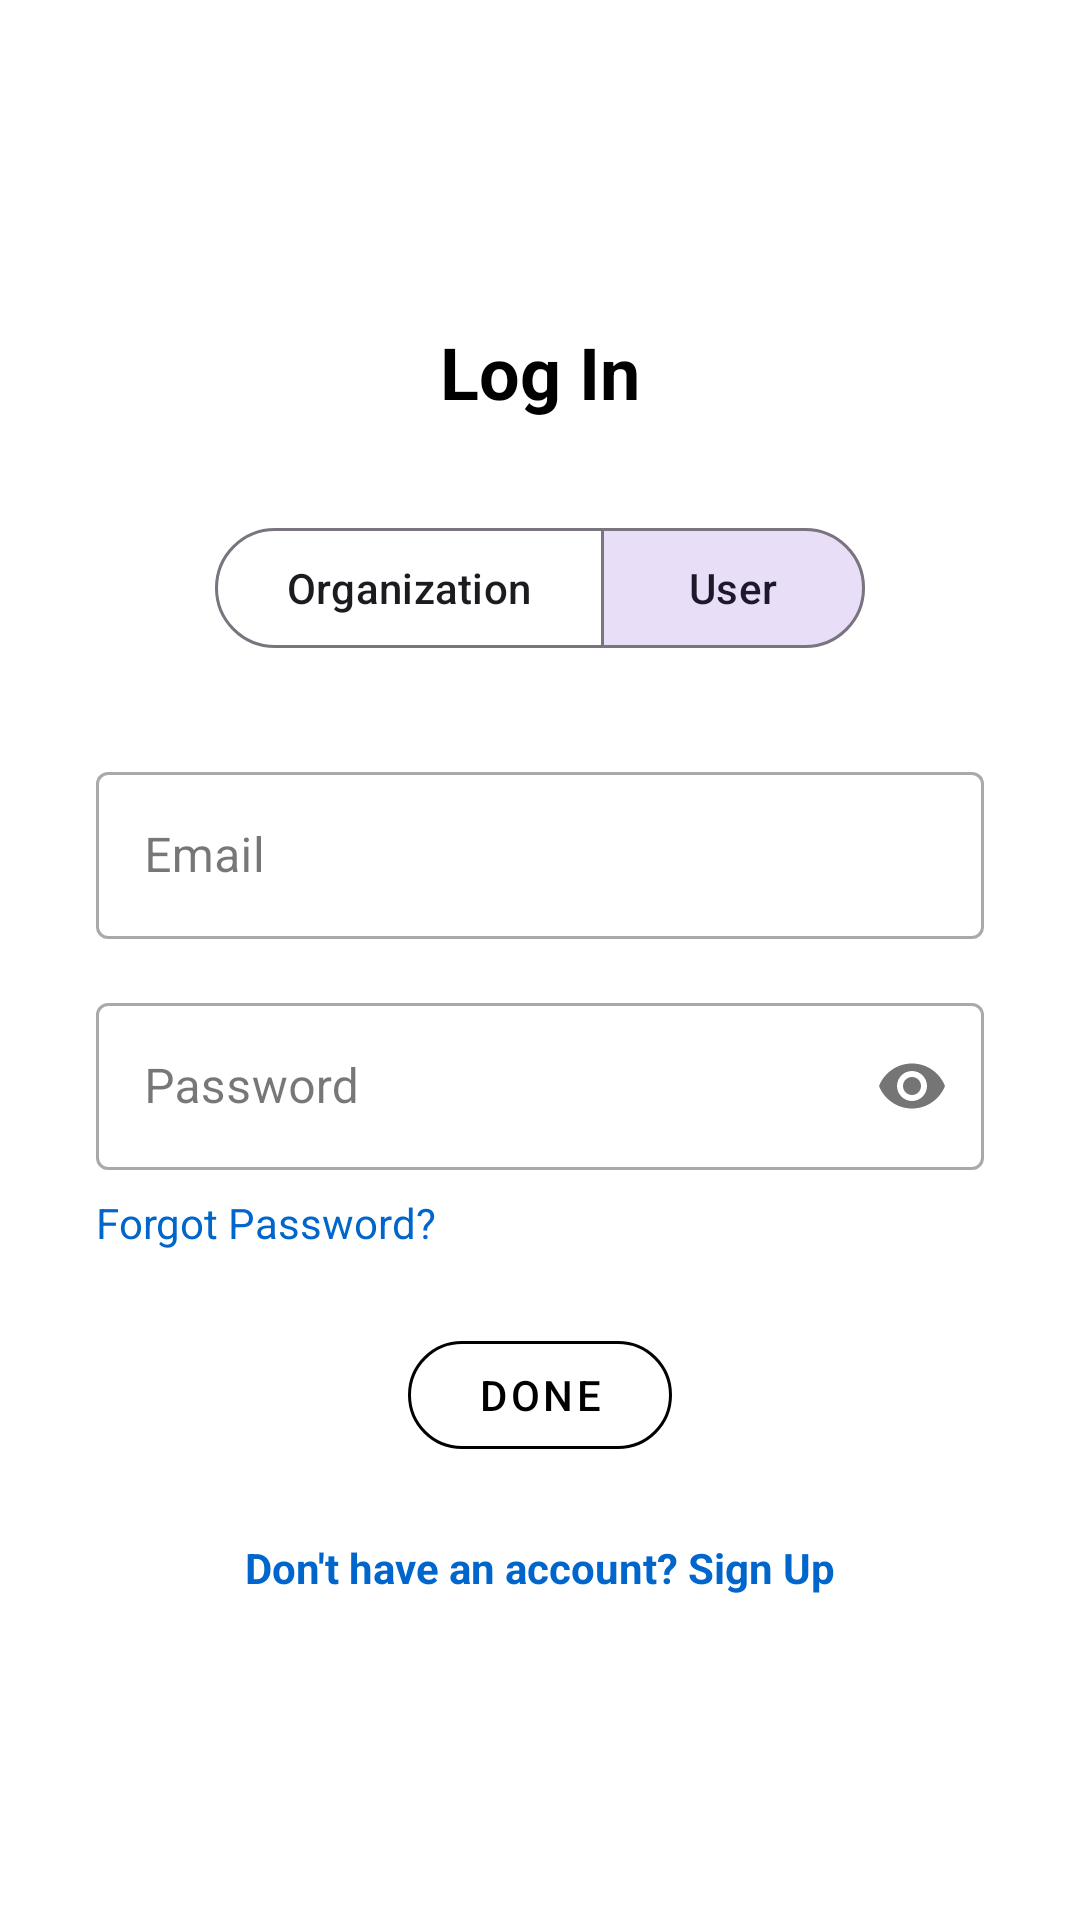

Reconstruct the res/layout file that produces this screen, plus the resources it refers to.
<!-- AndroidManifest.xml: application theme Theme.CleanWave -->
<!-- res/layout/activity_login.xml -->
<?xml version="1.0" encoding="utf-8"?>
<LinearLayout xmlns:android="http://schemas.android.com/apk/res/android"
    xmlns:app="http://schemas.android.com/apk/res-auto"
    android:layout_width="match_parent"
    android:layout_height="match_parent"
    android:orientation="vertical"
    android:gravity="center"
    android:padding="32dp"
    android:background="#FFFFFF">

    <TextView
        android:layout_width="wrap_content"
        android:layout_height="wrap_content"
        android:text="Log In"
        android:textSize="24sp"
        android:textStyle="bold"
        android:textColor="#000000"
        android:gravity="center"
        android:layout_marginBottom="32dp" />

    
    <com.google.android.material.button.MaterialButtonToggleGroup
        android:id="@+id/toggleRoleLogin"
        android:layout_width="wrap_content"
        android:layout_height="wrap_content"
        android:layout_marginBottom="32dp"
        app:singleSelection="true"
        app:checkedButton="@+id/btnToggleUserLogin">

        <com.google.android.material.button.MaterialButton
            android:id="@+id/btnToggleOrgLogin"
            style="?attr/materialButtonOutlinedStyle"
            android:layout_width="wrap_content"
            android:layout_height="wrap_content"
            android:text="Organization" />

        <com.google.android.material.button.MaterialButton
            android:id="@+id/btnToggleUserLogin"
            style="?attr/materialButtonOutlinedStyle"
            android:layout_width="wrap_content"
            android:layout_height="wrap_content"
            android:text="User" />
    </com.google.android.material.button.MaterialButtonToggleGroup>

    <com.google.android.material.textfield.TextInputLayout
        style="@style/Widget.MaterialComponents.TextInputLayout.OutlinedBox"
        android:layout_width="match_parent"
        android:layout_height="wrap_content"
        android:layout_marginBottom="16dp"
        android:hint="Email">

        <com.google.android.material.textfield.TextInputEditText
            android:id="@+id/etEmail"
            android:layout_width="match_parent"
            android:layout_height="wrap_content"
            android:inputType="textEmailAddress"/>
    </com.google.android.material.textfield.TextInputLayout>

    <com.google.android.material.textfield.TextInputLayout
        style="@style/Widget.MaterialComponents.TextInputLayout.OutlinedBox"
        android:layout_width="match_parent"
        android:layout_height="wrap_content"
        android:layout_marginBottom="8dp"
        android:hint="Password"
        app:passwordToggleEnabled="true">

        <com.google.android.material.textfield.TextInputEditText
            android:id="@+id/etPassword"
            android:layout_width="match_parent"
            android:layout_height="wrap_content"
            android:inputType="textPassword"/>
    </com.google.android.material.textfield.TextInputLayout>

    <TextView
        android:layout_width="match_parent"
        android:layout_height="wrap_content"
        android:text="Forgot Password?"
        android:linksClickable="true"
        android:textColor="#0066CC"
        android:layout_marginBottom="24dp"/>

    <com.google.android.material.button.MaterialButton
        android:id="@+id/btnDone"
        style="@style/Widget.MaterialComponents.Button.OutlinedButton"
        android:layout_width="wrap_content"
        android:layout_height="wrap_content"
        android:text="Done"
        android:textColor="#000000"
        app:strokeColor="#000000"
        app:cornerRadius="20dp"
        android:layout_marginBottom="24dp"/>

    <TextView
        android:id="@+id/tvSignUp"
        android:layout_width="wrap_content"
        android:layout_height="wrap_content"
        android:text="Don't have an account? Sign Up"
        android:textStyle="bold"
        android:textColor="#0066CC"/>

</LinearLayout>
<!-- resources referenced by this layout -->
<resources>
  <style name="Theme.CleanWave" parent="Base.Theme.CleanWave" />
  <style name="Base.Theme.CleanWave" parent="Theme.Material3.DayNight.NoActionBar">
          
          
      </style>
</resources>
